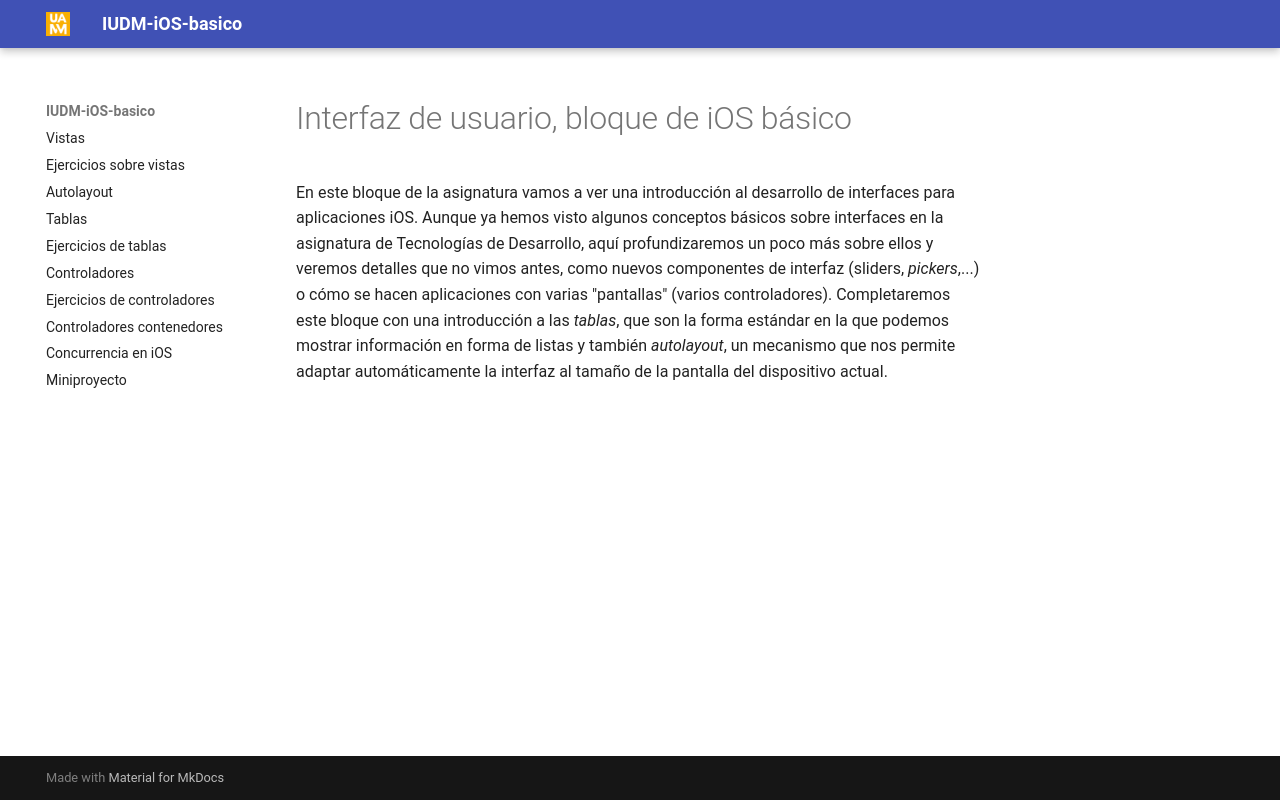

repository: ottocol/UI · page: index.html · generator: mkdocs

# Interfaz de usuario, bloque de iOS básico

En este bloque de la asignatura vamos a ver una introducción al desarrollo de interfaces para aplicaciones iOS. Aunque ya hemos visto algunos conceptos básicos sobre interfaces en la asignatura de Tecnologías de Desarrollo, aquí profundizaremos un poco más sobre ellos y veremos detalles que no vimos antes, como nuevos componentes de interfaz (sliders, *pickers*,...) o cómo se hacen aplicaciones con varias "pantallas" (varios controladores). Completaremos este bloque con una introducción a las *tablas*, que son la forma estándar en la que podemos mostrar información en forma de listas y también *autolayout*, un mecanismo que nos permite adaptar automáticamente la interfaz al tamaño de la pantalla del dispositivo actual.
